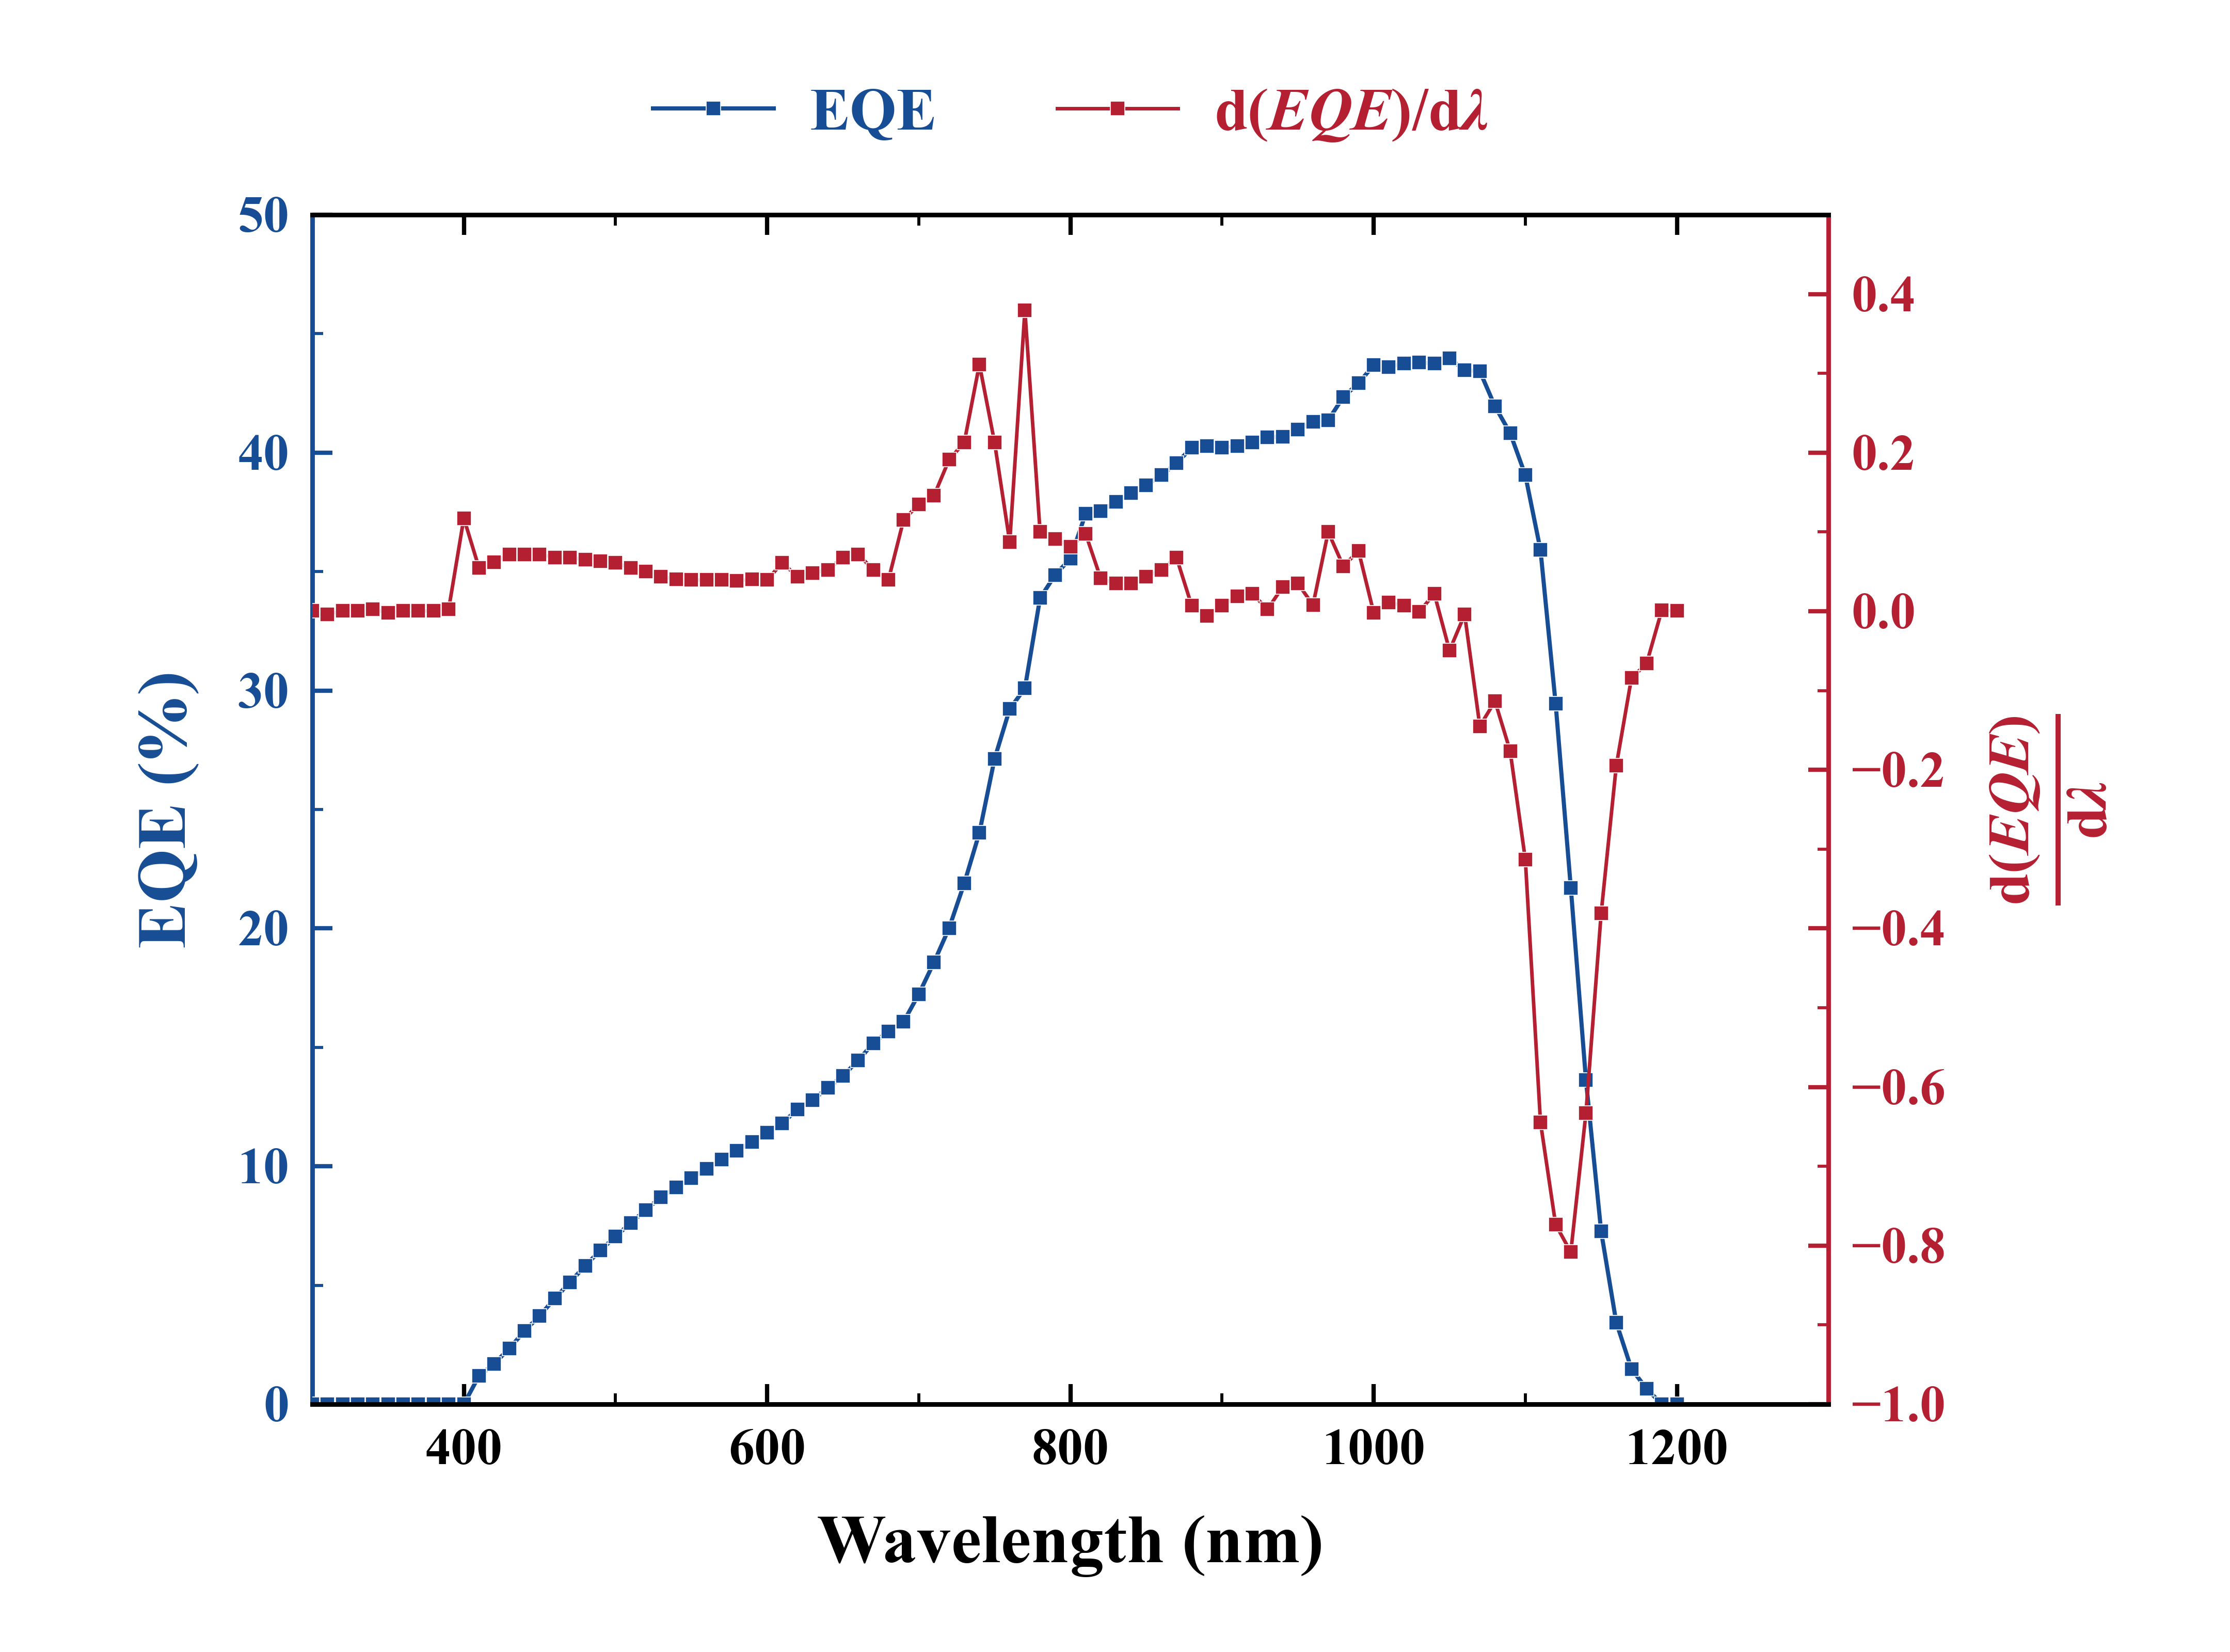

Data behind this chart, as committed beside it:
Wavelength_nm, EQE_percent, dEQE_dlambda_percent_per_nm
300.0, 0.0, 0.0004
310.0, 0.0, -0.004
320.0, 0.0, 0.0004
330.0, 0.0, 0.0004
340.0, 0.0, 0.0025
350.0, 0.0, -0.0018
360.0, 0.0, 0.0004
370.0, 0.0, 0.0004
380.0, 0.0, 0.0004
390.0, 0.0, 0.0025
400.0, 0.0, 0.1174
410.0, 1.192, 0.0546
420.0, 1.698, 0.0621
430.0, 2.348, 0.0719
440.0, 3.071, 0.0719
450.0, 3.721, 0.0719
460.0, 4.444, 0.0676
470.0, 5.13, 0.0676
480.0, 5.816, 0.0654
490.0, 6.467, 0.0632
500.0, 7.045, 0.0611
510.0, 7.623, 0.0546
520.0, 8.165, 0.0502
530.0, 8.707, 0.0437
540.0, 9.104, 0.0405
550.0, 9.501, 0.0394
560.0, 9.899, 0.0394
570.0, 10.3, 0.0394
580.0, 10.66, 0.0383
590.0, 11.02, 0.0405
600.0, 11.42, 0.0394
610.0, 11.81, 0.0611
620.0, 12.39, 0.0437
630.0, 12.79, 0.048
640.0, 13.29, 0.0524
650.0, 13.8, 0.0676
660.0, 14.45, 0.0719
670.0, 15.17, 0.0524
680.0, 15.68, 0.0394
690.0, 16.08, 0.1152
700.0, 17.23, 0.1348
710.0, 18.57, 0.1456
720.0, 20.01, 0.1911
730.0, 21.89, 0.2128
740.0, 24.02, 0.3114
750.0, 27.13, 0.2128
760.0, 29.23, 0.0871
770.0, 30.09, 0.3797
780.0, 33.89, 0.1001
790.0, 34.86, 0.0914
800.0, 35.55, 0.0816
810.0, 37.43, 0.0979
820.0, 37.54, 0.0415
830.0, 37.93, 0.035
840.0, 38.3, 0.035
850.0, 38.62, 0.0437
860.0, 39.05, 0.0524
870.0, 39.56, 0.0676
880.0, 40.21, 0.0069
890.0, 40.28, -0.0061
... 31 more rows
